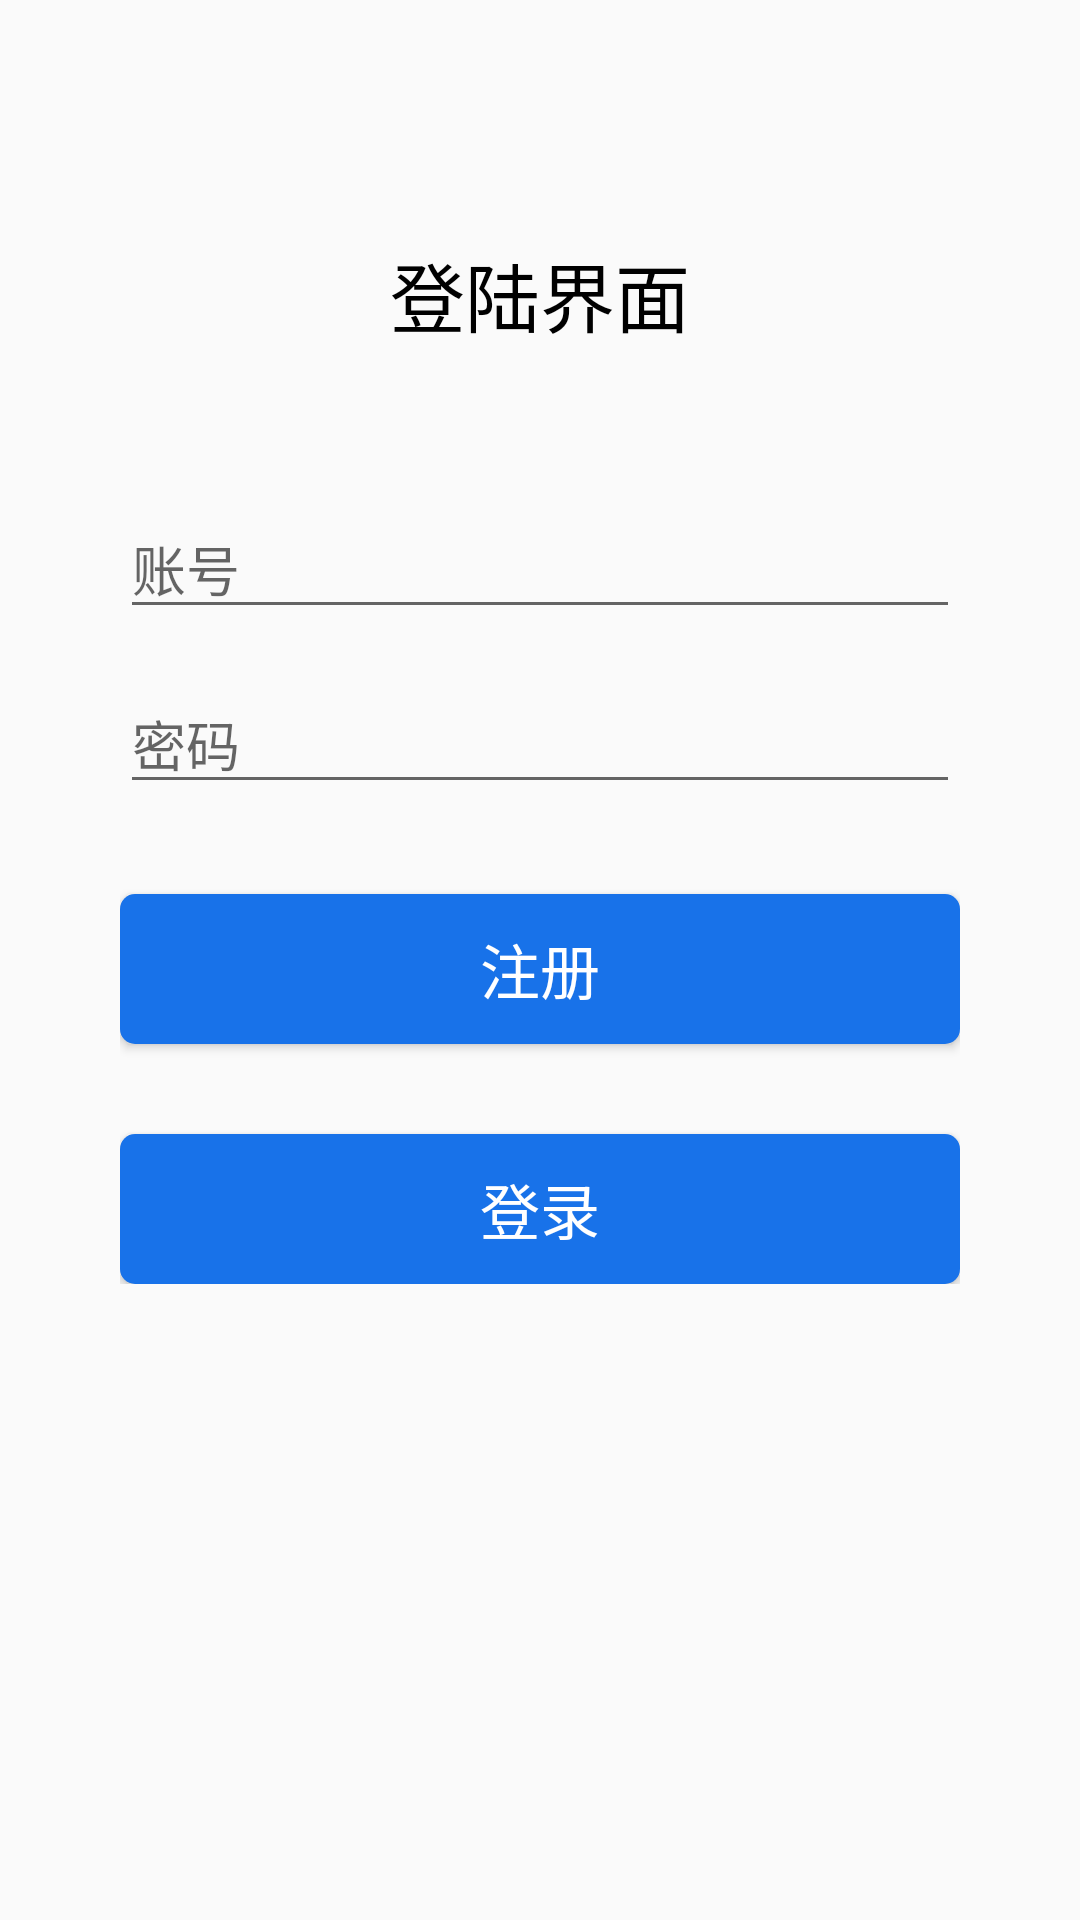

This screen was rendered from an Android layout file. Write that file and the resources it references.
<!-- AndroidManifest.xml: application theme AppTheme -->
<!-- res/layout/activity_login.xml -->
<?xml version="1.0" encoding="utf-8"?>
<RelativeLayout
    xmlns:android="http://schemas.android.com/apk/res/android"
    xmlns:tools="http://schemas.android.com/tools"
    tools:context=".Activity.LoginActivity"
    android:layout_width="match_parent"
    android:layout_height="match_parent"
    android:padding="20dp">



    <TextView
        android:layout_marginTop="60dp"
        android:textSize="25sp"
        android:textColor="#000000"
        android:id="@+id/discover"
        android:textAlignment="center"
        android:text="登陆界面"
        android:layout_width="match_parent"
        android:layout_height="wrap_content"/>

    <LinearLayout
        android:layout_marginTop="30dp"
        android:layout_below="@id/discover"
        android:orientation="vertical"
        android:layout_width="match_parent"
        android:layout_height="wrap_content"
        android:padding="20dp">

        <EditText
            android:id="@+id/phone_number"
            android:inputType="phone"
            android:hint="账号"
            android:layout_width="match_parent"
            android:layout_height="wrap_content"/>

        <LinearLayout
            android:orientation="horizontal"
            android:layout_width="match_parent"
            android:layout_height="wrap_content">
            <EditText
                android:layout_weight="5"
                android:layout_marginTop="15dp"
                android:id="@+id/code"
                android:inputType="number"
                android:hint="密码"
                android:layout_width="0dp"
                android:layout_height="wrap_content"/>

        </LinearLayout>
        <Button
            android:layout_marginTop="30dp"
            android:id="@+id/register"
            style="@style/btn_block"
            android:text="注册"/>
        <Button
            android:layout_marginTop="30dp"
            android:id="@+id/ok"
            style="@style/btn_block"
            android:text="登录"/>
    </LinearLayout>


</RelativeLayout>
<!-- resources referenced by this layout -->
<resources>
  <style name="btn_block">
          <item name="android:layout_width">match_parent</item>
          <item name="android:layout_height">50dp</item>
          <item name="android:textSize">20sp</item>
          <item name="android:textColor">#FFFFFF</item>
          <item name="android:background">@drawable/btn_block_shape</item>
      </style>
  <style name="AppTheme" parent="Theme.AppCompat.Light.DarkActionBar">
          
          <item name="colorPrimary">@color/colorPrimary</item>
          <item name="colorPrimaryDark">@color/colorPrimaryDark</item>
          <item name="colorAccent">@color/colorAccent</item>
      </style>
  <!-- drawable btn_block_shape (drawable) -->
  <?xml version="1.0" encoding="utf-8"?>
  <shape xmlns:android="http://schemas.android.com/apk/res/android">
      <corners android:radius="5dp"/>
      <solid android:color="#1872e9"/>
  </shape>
  <!-- not gathered from this repository: default colours our renderer supplied (Android Studio template values) -->
  <color name="colorPrimary">#FF6200EE</color>
  <color name="colorPrimaryDark">#FF3700B3</color>
  <color name="colorAccent">#FF03DAC5</color>
</resources>
